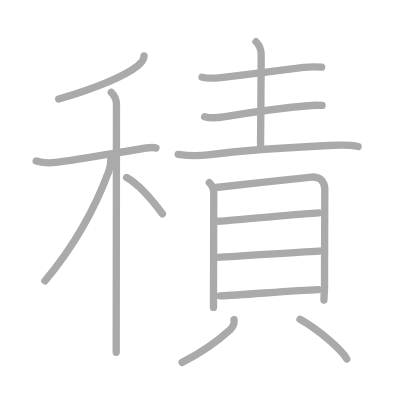
t = 0.00 s
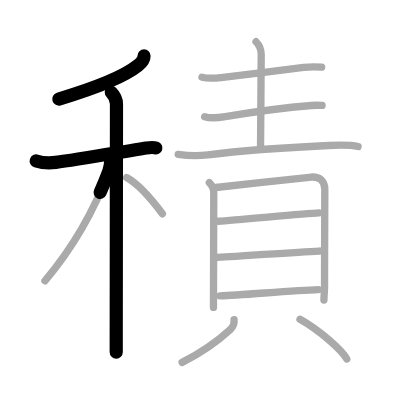
t = 3.25 s
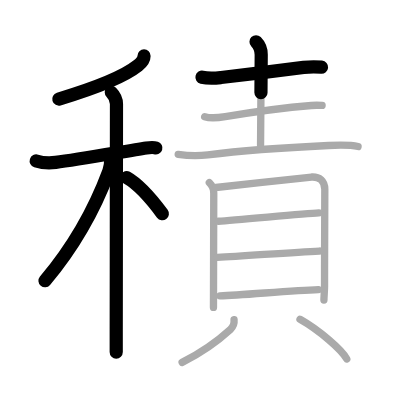
t = 6.50 s
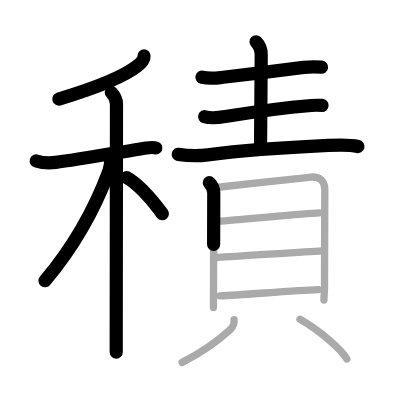
t = 9.50 s
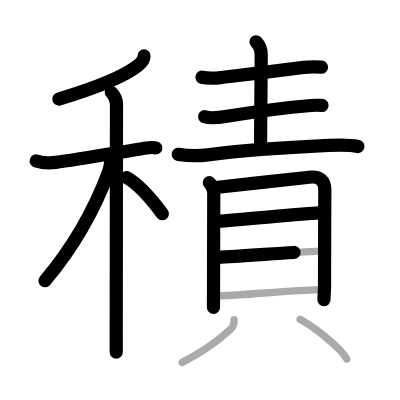
t = 12.75 s
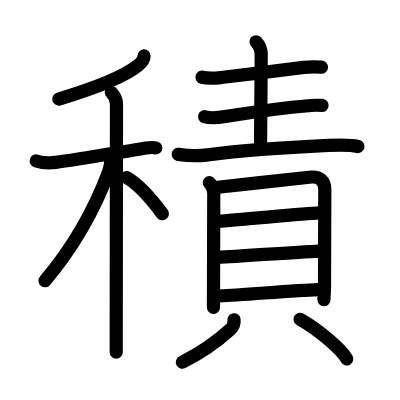
t = 16.00 s

The animated SVG that drew these frames (rendered in a browser with its animation timeline set to each time). Animation: 16 SMIL elements (animate=16); one cycle of 16.00 s.

<?xml version="1.0" standalone="no"?>
<!DOCTYPE svg PUBLIC "-//W3C//DTD SVG 1.1//EN"   "http://www.w3.org/Graphics/SVG/1.1/DTD/svg11.dtd">
<svg width="400px" height="400px"  version="1.1" xmlns="http://www.w3.org/2000/svg">
  <defs>
    <marker id="Triangle" viewBox="0 0 10 10" refX="0" refY="5" markerUnits="strokeWidth" markerWidth="3" style="stroke-opacity:0%;fill:#aaaaaa;" markerHeight="2" orient="auto">
      <path d="M 0 0 L 10 5 L 0 10 z" />
    </marker>
    
    <marker id="Arrow" viewBox="0 0 10 10" refX="5" refY="5" markerUnits="strokeWidth" markerWidth="1.8" style="stroke-opacity:0%;fill:#770000;" markerHeight="2" orient="auto">
      <path d="M 0 4 L 6 4 L 4 1 L 10 5 L 4 9 L 6 6 L 0 6 z" />
        <circle cx="5" cy="5" r="5" />
      </marker>
    
    <marker id="TriangleRed" viewBox="0 0 10 10" refX="0" refY="5" markerUnits="strokeWidth" markerWidth="3" style="stroke-opacity:0%;fill:#CC0000;" markerHeight="2" orient="auto">
      <path d="M 0 0 L 10 5 L 0 10 z" />
    </marker>
    
    <marker id="ArrowRed" viewBox="0 0 10 10" refX="5" refY="5" markerUnits="strokeWidth" markerWidth="1.8" style="stroke-opacity:0%;fill:#CC0000;" markerHeight="2" orient="auto">
      <path d="M 0 4 L 6 4 L 4 1 L 10 5 L 4 9 L 6 6 L 0 6 z" />
        <circle cx="5" cy="5" r="5" />
      </marker>
    
  </defs>
  
  <path style="fill:#ffffff; fill-opacity:100%; fill-rule:evenodd; stroke-width:0;" d="M 0 0 L 400px 0 L 400px 400px L 0 400px L 0 0" />

  <g transform="scale(3.6697247706422 3.6697247706422)">
<path style="fill:none; fill-opacity:0%; fill-rule:evenodd; stroke:#aaaaaa; stroke-opacity:100%; stroke-width: 1.5pt; stroke-linejoin:round; stroke-linecap:round;" d="M39.25 15.25c0 1-0.94 2.03-1.66 2.6C34.12 20.62 27.62 23.5 16 27"></path>
<path style="fill:none; fill-opacity:0%; fill-rule:evenodd; stroke:#aaaaaa; stroke-opacity:100%; stroke-width: 1.5pt; stroke-linejoin:round; stroke-linecap:round;" d="M9.87 43.85c2.01 0.65 3.57 0.62 5.3 0.41c6.13-0.73 19.18-3.09 24.71-3.93c0.99-0.15 1.99-0.21 2.61 0"></path>
<path style="fill:none; fill-opacity:0%; fill-rule:evenodd; stroke:#aaaaaa; stroke-opacity:100%; stroke-width: 1.5pt; stroke-linejoin:round; stroke-linecap:round;" d="M30.33 25.16c0.82 0.82 1.41 1.97 1.41 3.19c0 5.06-0.05 45.46-0.07 61.53c0 3.06 0 5.24 0 6.12"></path>
<path style="fill:none; fill-opacity:0%; fill-rule:evenodd; stroke:#aaaaaa; stroke-opacity:100%; stroke-width: 1.5pt; stroke-linejoin:round; stroke-linecap:round;" d="M30.18 43.47c0 1.16-0.26 2.43-0.53 3.17c-3.59 9.66-9.4 20.37-17.4 29.87"></path>
<path style="fill:none; fill-opacity:0%; fill-rule:evenodd; stroke:#aaaaaa; stroke-opacity:100%; stroke-width: 1.5pt; stroke-linejoin:round; stroke-linecap:round;" d="M34.5 48.38c4.09 2.3 7.55 6.91 9.75 9.88"></path>
<path style="fill:none; fill-opacity:0%; fill-rule:evenodd; stroke:#aaaaaa; stroke-opacity:100%; stroke-width: 1.5pt; stroke-linejoin:round; stroke-linecap:round;" d="M55.04 21.04c1.96 0.46 3.66 0.26 5.22 0.09c5.79-0.64 16.82-2.1 22.49-2.76c1.63-0.19 3.25-0.2 4.89-0.06"></path>
<path style="fill:none; fill-opacity:0%; fill-rule:evenodd; stroke:#aaaaaa; stroke-opacity:100%; stroke-width: 1.5pt; stroke-linejoin:round; stroke-linecap:round;" d="M69.77 11.38c0.92 0.92 1.41 2.24 1.41 3.54c0 6.58-0.18 18.71-0.18 24.7"></path>
<path style="fill:none; fill-opacity:0%; fill-rule:evenodd; stroke:#aaaaaa; stroke-opacity:100%; stroke-width: 1.5pt; stroke-linejoin:round; stroke-linecap:round;" d="M55.77 31.79c1.74 0.57 3.87 0.27 5.62-0.02c8.36-1.39 19.63-2.72 23.44-3.03c1.19-0.1 2.31-0.05 2.94-0.01"></path>
<path style="fill:none; fill-opacity:0%; fill-rule:evenodd; stroke:#aaaaaa; stroke-opacity:100%; stroke-width: 1.5pt; stroke-linejoin:round; stroke-linecap:round;" d="M48.56 42.06c3.06 0.44 5.41 0.47 8.07 0.13C67 40.88 79.25 40.12 89.5 39.64c3.26-0.16 5.75-0.26 8.07 0.29"></path>
<path style="fill:none; fill-opacity:0%; fill-rule:evenodd; stroke:#aaaaaa; stroke-opacity:100%; stroke-width: 1.5pt; stroke-linejoin:round; stroke-linecap:round;" d="M57.04 49.79c0.77 0.77 1.21 1.79 1.21 2.78c0 0.77-0.05 19.1-0.07 27.3c-0.01 2.29-0.01 3.79-0.01 3.9"></path>
<path style="fill:none; fill-opacity:0%; fill-rule:evenodd; stroke:#aaaaaa; stroke-opacity:100%; stroke-width: 1.5pt; stroke-linejoin:round; stroke-linecap:round;" d="M58.82 51.09c6.43-0.72 25.13-2.8 26.08-2.85c2.12-0.12 3.6 1.01 3.61 3.36c0.01 3.15-0.08 15.43-0.07 26.31c0 1.12-0.17 3.11-0.17 3.85"></path>
<path style="fill:none; fill-opacity:0%; fill-rule:evenodd; stroke:#aaaaaa; stroke-opacity:100%; stroke-width: 1.5pt; stroke-linejoin:round; stroke-linecap:round;" d="M59.53 60.29C64.5 60 82.5 58.25 86.88 58.03"></path>
<path style="fill:none; fill-opacity:0%; fill-rule:evenodd; stroke:#aaaaaa; stroke-opacity:100%; stroke-width: 1.5pt; stroke-linejoin:round; stroke-linecap:round;" d="M59.25 70.14c7.62-0.39 20.25-1.39 27.79-1.73"></path>
<path style="fill:none; fill-opacity:0%; fill-rule:evenodd; stroke:#aaaaaa; stroke-opacity:100%; stroke-width: 1.5pt; stroke-linejoin:round; stroke-linecap:round;" d="M59.97 80.64c6.41-0.25 19.9-1.52 26.79-1.73"></path>
<path style="fill:none; fill-opacity:0%; fill-rule:evenodd; stroke:#aaaaaa; stroke-opacity:100%; stroke-width: 1.5pt; stroke-linejoin:round; stroke-linecap:round;" d="M63.78 87.13c0.09 0.87-0.25 1.96-1 2.65c-2.29 2.09-7.41 6.09-13.15 8.96"></path>
<path style="fill:none; fill-opacity:0%; fill-rule:evenodd; stroke:#aaaaaa; stroke-opacity:100%; stroke-width: 1.5pt; stroke-linejoin:round; stroke-linecap:round;" d="M81.75 87c5.19 2.93 11.33 8.24 12.75 10.81"></path>

<path style="fill:none; fill-opacity:0%; fill-rule:evenodd; stroke:#000000; stroke-opacity:100%; stroke-width: 2.7pt; stroke-linejoin:round; stroke-linecap:round;" d="M39.25 15.25c0 1-0.94 2.03-1.66 2.6C34.12 20.62 27.62 23.5 16 27" pathLength="100" stroke-dashoffset="100" stroke-dasharray="100 105"><animate id="dashAnim1" attributeName="stroke-dashoffset" from="100" to="0" dur="1s" calcMode="linear" fill="freeze"/></path>
<path style="fill:none; fill-opacity:0%; fill-rule:evenodd; stroke:#000000; stroke-opacity:100%; stroke-width: 2.7pt; stroke-linejoin:round; stroke-linecap:round;" d="M9.87 43.85c2.01 0.65 3.57 0.62 5.3 0.41c6.13-0.73 19.18-3.09 24.71-3.93c0.99-0.15 1.99-0.21 2.61 0" pathLength="100" stroke-dashoffset="100" stroke-dasharray="100 105"><animate id="dashAnim2" attributeName="stroke-dashoffset" from="100" to="0" dur="1s" calcMode="linear" begin="dashAnim1.end" fill="freeze"/></path>
<path style="fill:none; fill-opacity:0%; fill-rule:evenodd; stroke:#000000; stroke-opacity:100%; stroke-width: 2.7pt; stroke-linejoin:round; stroke-linecap:round;" d="M30.33 25.16c0.82 0.82 1.41 1.97 1.41 3.19c0 5.06-0.05 45.46-0.07 61.53c0 3.06 0 5.24 0 6.12" pathLength="100" stroke-dashoffset="100" stroke-dasharray="100 105"><animate id="dashAnim3" attributeName="stroke-dashoffset" from="100" to="0" dur="1s" calcMode="linear" begin="dashAnim2.end" fill="freeze"/></path>
<path style="fill:none; fill-opacity:0%; fill-rule:evenodd; stroke:#000000; stroke-opacity:100%; stroke-width: 2.7pt; stroke-linejoin:round; stroke-linecap:round;" d="M30.18 43.47c0 1.16-0.26 2.43-0.53 3.17c-3.59 9.66-9.4 20.37-17.4 29.87" pathLength="100" stroke-dashoffset="100" stroke-dasharray="100 105"><animate id="dashAnim4" attributeName="stroke-dashoffset" from="100" to="0" dur="1s" calcMode="linear" begin="dashAnim3.end" fill="freeze"/></path>
<path style="fill:none; fill-opacity:0%; fill-rule:evenodd; stroke:#000000; stroke-opacity:100%; stroke-width: 2.7pt; stroke-linejoin:round; stroke-linecap:round;" d="M34.5 48.38c4.09 2.3 7.55 6.91 9.75 9.88" pathLength="100" stroke-dashoffset="100" stroke-dasharray="100 105"><animate id="dashAnim5" attributeName="stroke-dashoffset" from="100" to="0" dur="1s" calcMode="linear" begin="dashAnim4.end" fill="freeze"/></path>
<path style="fill:none; fill-opacity:0%; fill-rule:evenodd; stroke:#000000; stroke-opacity:100%; stroke-width: 2.7pt; stroke-linejoin:round; stroke-linecap:round;" d="M55.04 21.04c1.96 0.46 3.66 0.26 5.22 0.09c5.79-0.64 16.82-2.1 22.49-2.76c1.63-0.19 3.25-0.2 4.89-0.06" pathLength="100" stroke-dashoffset="100" stroke-dasharray="100 105"><animate id="dashAnim6" attributeName="stroke-dashoffset" from="100" to="0" dur="1s" calcMode="linear" begin="dashAnim5.end" fill="freeze"/></path>
<path style="fill:none; fill-opacity:0%; fill-rule:evenodd; stroke:#000000; stroke-opacity:100%; stroke-width: 2.7pt; stroke-linejoin:round; stroke-linecap:round;" d="M69.77 11.38c0.92 0.92 1.41 2.24 1.41 3.54c0 6.58-0.18 18.71-0.18 24.7" pathLength="100" stroke-dashoffset="100" stroke-dasharray="100 105"><animate id="dashAnim7" attributeName="stroke-dashoffset" from="100" to="0" dur="1s" calcMode="linear" begin="dashAnim6.end" fill="freeze"/></path>
<path style="fill:none; fill-opacity:0%; fill-rule:evenodd; stroke:#000000; stroke-opacity:100%; stroke-width: 2.7pt; stroke-linejoin:round; stroke-linecap:round;" d="M55.77 31.79c1.74 0.57 3.87 0.27 5.62-0.02c8.36-1.39 19.63-2.72 23.44-3.03c1.19-0.1 2.31-0.05 2.94-0.01" pathLength="100" stroke-dashoffset="100" stroke-dasharray="100 105"><animate id="dashAnim8" attributeName="stroke-dashoffset" from="100" to="0" dur="1s" calcMode="linear" begin="dashAnim7.end" fill="freeze"/></path>
<path style="fill:none; fill-opacity:0%; fill-rule:evenodd; stroke:#000000; stroke-opacity:100%; stroke-width: 2.7pt; stroke-linejoin:round; stroke-linecap:round;" d="M48.56 42.06c3.06 0.44 5.41 0.47 8.07 0.13C67 40.88 79.25 40.12 89.5 39.64c3.26-0.16 5.75-0.26 8.07 0.29" pathLength="100" stroke-dashoffset="100" stroke-dasharray="100 105"><animate id="dashAnim9" attributeName="stroke-dashoffset" from="100" to="0" dur="1s" calcMode="linear" begin="dashAnim8.end" fill="freeze"/></path>
<path style="fill:none; fill-opacity:0%; fill-rule:evenodd; stroke:#000000; stroke-opacity:100%; stroke-width: 2.7pt; stroke-linejoin:round; stroke-linecap:round;" d="M57.04 49.79c0.77 0.77 1.21 1.79 1.21 2.78c0 0.77-0.05 19.1-0.07 27.3c-0.01 2.29-0.01 3.79-0.01 3.9" pathLength="100" stroke-dashoffset="100" stroke-dasharray="100 105"><animate id="dashAnim10" attributeName="stroke-dashoffset" from="100" to="0" dur="1s" calcMode="linear" begin="dashAnim9.end" fill="freeze"/></path>
<path style="fill:none; fill-opacity:0%; fill-rule:evenodd; stroke:#000000; stroke-opacity:100%; stroke-width: 2.7pt; stroke-linejoin:round; stroke-linecap:round;" d="M58.82 51.09c6.43-0.72 25.13-2.8 26.08-2.85c2.12-0.12 3.6 1.01 3.61 3.36c0.01 3.15-0.08 15.43-0.07 26.31c0 1.12-0.17 3.11-0.17 3.85" pathLength="100" stroke-dashoffset="100" stroke-dasharray="100 105"><animate id="dashAnim11" attributeName="stroke-dashoffset" from="100" to="0" dur="1s" calcMode="linear" begin="dashAnim10.end" fill="freeze"/></path>
<path style="fill:none; fill-opacity:0%; fill-rule:evenodd; stroke:#000000; stroke-opacity:100%; stroke-width: 2.7pt; stroke-linejoin:round; stroke-linecap:round;" d="M59.53 60.29C64.5 60 82.5 58.25 86.88 58.03" pathLength="100" stroke-dashoffset="100" stroke-dasharray="100 105"><animate id="dashAnim12" attributeName="stroke-dashoffset" from="100" to="0" dur="1s" calcMode="linear" begin="dashAnim11.end" fill="freeze"/></path>
<path style="fill:none; fill-opacity:0%; fill-rule:evenodd; stroke:#000000; stroke-opacity:100%; stroke-width: 2.7pt; stroke-linejoin:round; stroke-linecap:round;" d="M59.25 70.14c7.62-0.39 20.25-1.39 27.79-1.73" pathLength="100" stroke-dashoffset="100" stroke-dasharray="100 105"><animate id="dashAnim13" attributeName="stroke-dashoffset" from="100" to="0" dur="1s" calcMode="linear" begin="dashAnim12.end" fill="freeze"/></path>
<path style="fill:none; fill-opacity:0%; fill-rule:evenodd; stroke:#000000; stroke-opacity:100%; stroke-width: 2.7pt; stroke-linejoin:round; stroke-linecap:round;" d="M59.97 80.64c6.41-0.25 19.9-1.52 26.79-1.73" pathLength="100" stroke-dashoffset="100" stroke-dasharray="100 105"><animate id="dashAnim14" attributeName="stroke-dashoffset" from="100" to="0" dur="1s" calcMode="linear" begin="dashAnim13.end" fill="freeze"/></path>
<path style="fill:none; fill-opacity:0%; fill-rule:evenodd; stroke:#000000; stroke-opacity:100%; stroke-width: 2.7pt; stroke-linejoin:round; stroke-linecap:round;" d="M63.78 87.13c0.09 0.87-0.25 1.96-1 2.65c-2.29 2.09-7.41 6.09-13.15 8.96" pathLength="100" stroke-dashoffset="100" stroke-dasharray="100 105"><animate id="dashAnim15" attributeName="stroke-dashoffset" from="100" to="0" dur="1s" calcMode="linear" begin="dashAnim14.end" fill="freeze"/></path>
<path style="fill:none; fill-opacity:0%; fill-rule:evenodd; stroke:#000000; stroke-opacity:100%; stroke-width: 2.7pt; stroke-linejoin:round; stroke-linecap:round;" d="M81.75 87c5.19 2.93 11.33 8.24 12.75 10.81" pathLength="100" stroke-dashoffset="100" stroke-dasharray="100 105"><animate id="dashAnim16" attributeName="stroke-dashoffset" from="100" to="0" dur="1s" calcMode="linear" begin="dashAnim15.end" fill="freeze"/></path>

</g>

</svg>  
          
